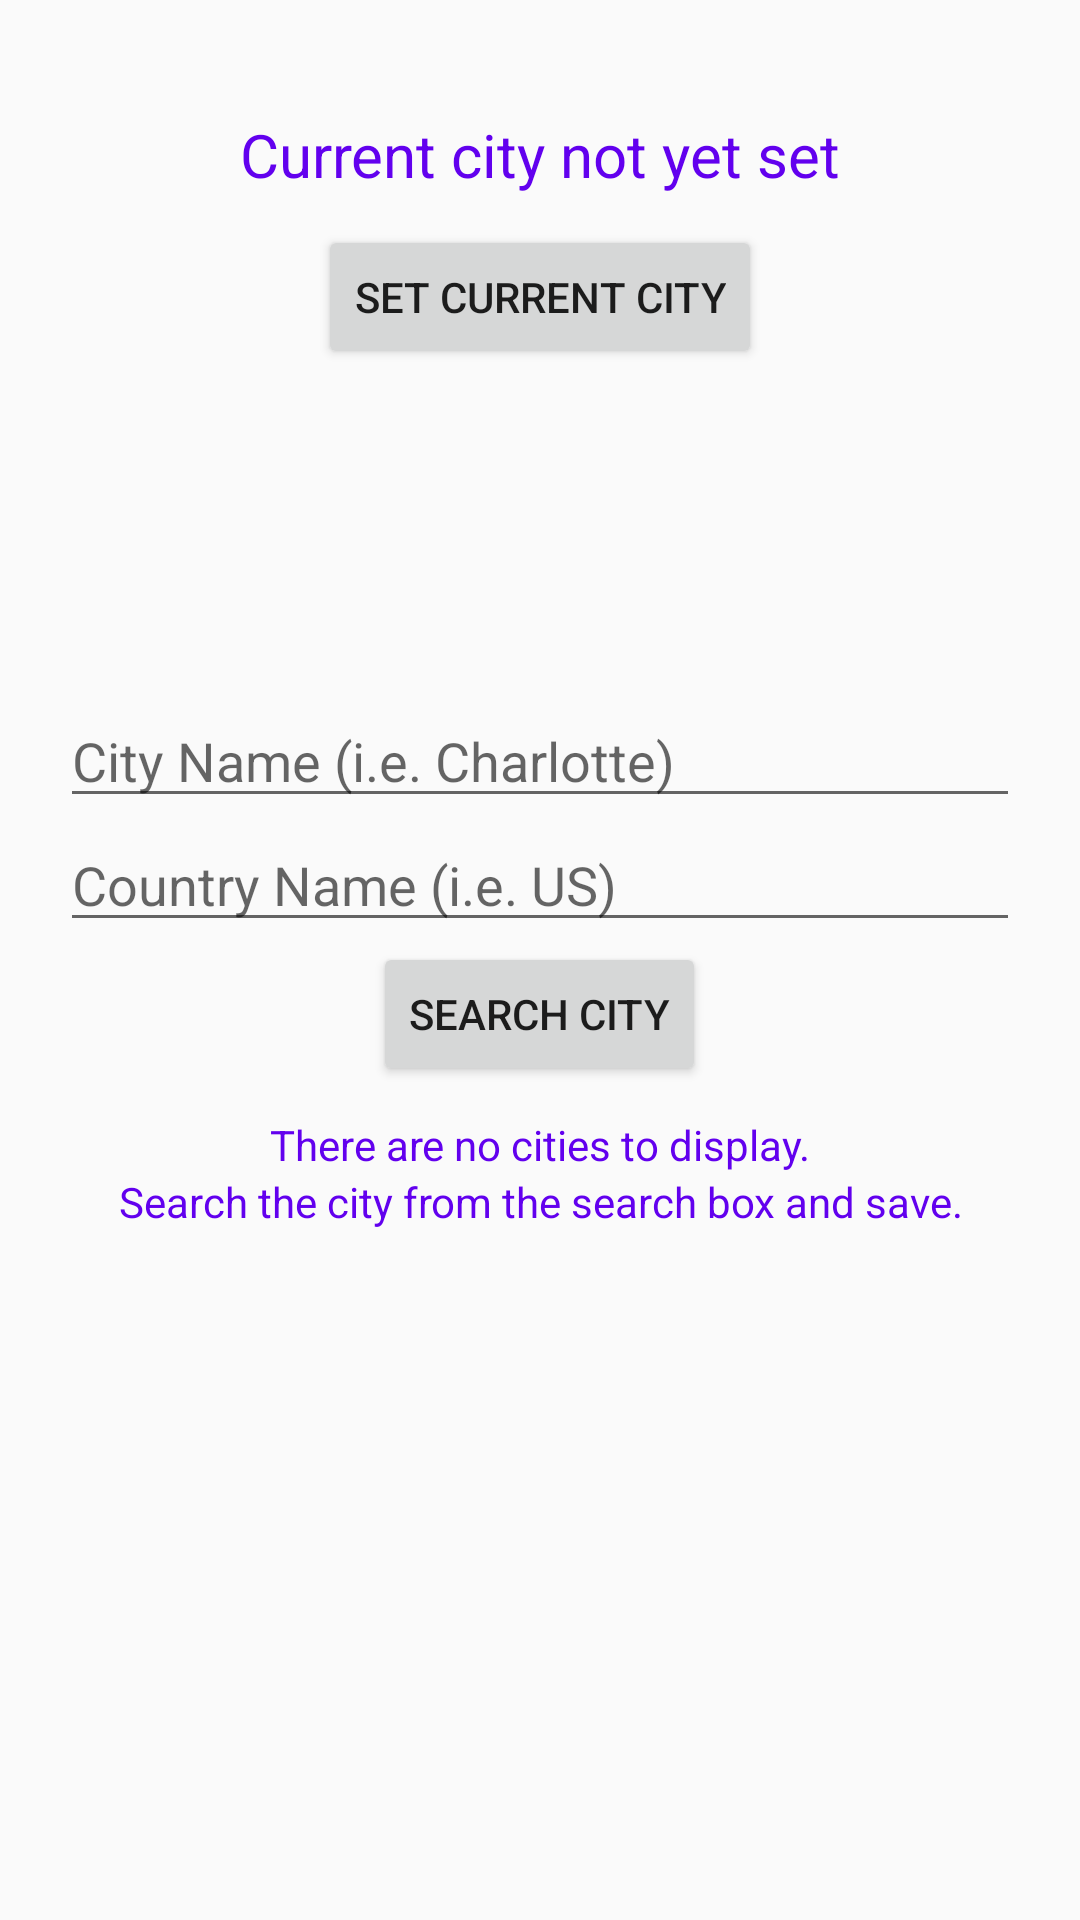

This screen was rendered from an Android layout file. Write that file and the resources it references.
<!-- AndroidManifest.xml: application theme AppTheme -->
<!-- res/layout/content_main.xml -->
<?xml version="1.0" encoding="utf-8"?>
<LinearLayout xmlns:android="http://schemas.android.com/apk/res/android"
    xmlns:app="http://schemas.android.com/apk/res-auto"
    xmlns:tools="http://schemas.android.com/tools"
    android:layout_width="match_parent"
    android:layout_height="match_parent"
    app:layout_behavior="@string/appbar_scrolling_view_behavior"
    tools:context="com.etuloser.padma.rohit.homework08.MainActivity"
    tools:showIn="@layout/activity_main">

    <LinearLayout
    android:layout_width="match_parent"
    android:layout_height="match_parent"
    android:orientation="vertical"
    android:weightSum="11"
    >

    <LinearLayout
        android:layout_width="match_parent"
        android:layout_height="0dp"
        android:layout_weight="5"
        android:id="@+id/ll1"
        android:orientation="vertical"
        >

        <LinearLayout
            android:layout_width="match_parent"
            android:layout_height="match_parent"
            android:id="@+id/lli"
            android:orientation="vertical"
            android:layout_gravity="center"
            android:gravity="center"
            android:visibility="visible"
            >
            <TextView
                android:layout_width="match_parent"
                android:layout_gravity="center"
                android:gravity="center"
                android:layout_height="wrap_content"
                android:text="Current city not yet set"
                android:textColor="@color/colorPrimary"
                android:textSize="20dp"
                />
            <Button
                android:layout_width="wrap_content"
                android:layout_height="wrap_content"
                android:text="Set Current City"
                android:layout_marginTop="10dp"
                android:id="@+id/btnsetcc"
                android:layout_gravity="center"
                android:onClick="OnclickSetCurrentCity"
                />
            <ProgressBar
                android:layout_width="60dp"
                android:layout_height="60dp"
                android:layout_marginTop="10dp"
                android:id="@+id/pg1"
                android:layout_gravity="center"
                android:visibility="invisible"
                />

        </LinearLayout>
        <LinearLayout
            android:layout_width="match_parent"
            android:layout_height="match_parent"
            android:visibility="gone"
            android:id="@+id/llf"
            android:orientation="vertical"
            android:weightSum="10"
            android:layout_gravity="center"
            android:gravity="center"
            >

            <TextView
                android:layout_width="match_parent"
                android:layout_height="0dp"
                android:layout_weight="1.5"
                android:gravity="center"
                android:id="@+id/txtcitycountry"
                android:text="Charlotte,US"
                android:textColor="@color/colorPrimary"
                />

            <TextView
                android:layout_width="match_parent"
                android:layout_height="0dp"
                android:layout_weight="1.5"
                android:gravity="center"
                android:id="@+id/txtclimatetype"
                android:text="Mostly Sunny"
                android:textColor="@color/colorPrimary"
                />
            <ImageView
                android:layout_width="100dp"
                android:layout_height="95dp"
                android:id="@+id/img_climate"
                android:layout_weight="4"
                android:src="@mipmap/ic_launcher"
                />

            <TextView
                android:layout_width="match_parent"
                android:layout_height="0dp"
                android:layout_weight="1.5"
                android:text="Temperature"
                android:gravity="center"
                android:id="@+id/txttemperature"
                android:textColor="@color/colorPrimary"
                />
            <TextView
                android:layout_width="match_parent"
                android:layout_height="0dp"
                android:layout_weight="1.5"
                android:gravity="center"
                android:id="@+id/txtlastupdated"
                android:text="Updated 16min ago"
                android:textColor="@color/colorPrimary"
                />

        </LinearLayout>

    </LinearLayout>

        <ScrollView
            android:layout_width="match_parent"
            android:layout_height="wrap_content">
    <LinearLayout
        android:layout_width="match_parent"
        android:layout_height="0dp"
        android:layout_weight="2.4"
        android:id="@+id/ll2"
        android:orientation="vertical"
        android:layout_marginLeft="20dp"
        android:layout_marginRight="20dp"
        >


        <EditText
            android:id="@+id/edxcity"
            android:layout_width="match_parent"
            android:layout_height="wrap_content"
            android:layout_weight=".8"
            android:ems="10"
            android:inputType="textPersonName"
            android:hint="City Name (i.e. Charlotte)"
            />

        <EditText
            android:id="@+id/edxcountry"
            android:layout_width="match_parent"
            android:layout_height="wrap_content"
            android:layout_weight=".8"
            android:ems="10"
            android:inputType="textPersonName"
            android:hint="Country Name (i.e. US)"

            />
        <Button
            android:layout_width="wrap_content"
            android:layout_height="wrap_content"
            android:layout_weight=".8"
            android:text="Search City"
            android:id="@+id/btnsearchcity"
            android:layout_gravity="center"
            android:gravity="center"
            android:onClick="SearchClick"

            />

    </LinearLayout>
        </ScrollView>

    <LinearLayout
        android:layout_width="match_parent"
        android:layout_height="0dp"
        android:layout_weight="3.6"
        android:id="@+id/ll3"
        android:orientation="vertical"
        >
<LinearLayout
    android:layout_width="match_parent"
    android:layout_height="match_parent"
    android:orientation="vertical"
    android:id="@+id/ll3i"
    android:visibility="visible"
    android:layout_margin="10dp"
    >
        <TextView
            android:layout_width="match_parent"
            android:layout_height="wrap_content"
            android:text="@string/msg1"
            android:gravity="center"
            android:textColor="@color/colorPrimary"
            />
        <TextView
            android:layout_width="match_parent"
            android:layout_height="wrap_content"
            android:text="@string/msg2"
            android:gravity="center"
            android:textColor="@color/colorPrimary"

            />
</LinearLayout>

        <LinearLayout
            android:layout_width="match_parent"
            android:layout_height="match_parent"
            android:orientation="vertical"
            android:id="@+id/ll3f"
            android:visibility="visible"
            android:weightSum="10"
            >
            <TextView
                android:layout_width="match_parent"
                android:layout_height="wrap_content"
                android:layout_weight="1"
                android:text="@string/savedcity"
                android:gravity="center"
                android:textColor="@color/colorPrimary"

                />
            <android.support.v7.widget.RecyclerView
                android:layout_width="match_parent"
                android:layout_height="wrap_content"
                android:layout_weight="9"
                android:id="@+id/rvlist"
                android:layout_gravity="center"
                ></android.support.v7.widget.RecyclerView>


        </LinearLayout>

    </LinearLayout>



</LinearLayout>



</LinearLayout>
<!-- res/layout/activity_main.xml (included above) -->
<?xml version="1.0" encoding="utf-8"?>
<android.support.design.widget.CoordinatorLayout xmlns:android="http://schemas.android.com/apk/res/android"
    xmlns:app="http://schemas.android.com/apk/res-auto"
    xmlns:tools="http://schemas.android.com/tools"
    android:layout_width="match_parent"
    android:layout_height="match_parent"
    tools:context="com.etuloser.padma.rohit.homework08.MainActivity">

    <include layout="@layout/content_main" />

    <android.support.design.widget.AppBarLayout
        android:layout_width="match_parent"
        android:layout_height="wrap_content"
        android:theme="@style/AppTheme.AppBarOverlay"

        >

        <android.support.v7.widget.Toolbar
            android:id="@+id/toolbar"
            android:layout_width="match_parent"
            android:layout_height="?attr/actionBarSize"
            android:layout_marginStart="0dp"
            android:layout_marginLeft="0dp"
            android:background="?attr/colorPrimary"
            android:weightSum="1"
            app:contentInsetEnd="0dp"
            app:contentInsetStart="0dp"
            app:popupTheme="@style/AppTheme.PopupOverlay">

            <LinearLayout
                android:layout_width="match_parent"
                android:layout_height="match_parent"
                android:layout_gravity="left"
                android:layout_marginLeft="0dp"
                android:layout_marginStart="0dp"
                android:layout_weight="0.97"
                android:alwaysDrawnWithCache="false"
                android:gravity="left"
                android:orientation="horizontal">

                <ImageView
                    android:layout_width="60dp"
                    android:layout_height="60dp"
                    android:layout_gravity="left"
                    android:src="@drawable/sunicon" />

                <TextView
                    android:layout_width="wrap_content"
                    android:layout_height="wrap_content"
                    android:layout_gravity="center"
                    android:text="@string/app_name"
                    android:textColor="#ffffff"
                    android:textSize="20dp" />
            </LinearLayout>

        </android.support.v7.widget.Toolbar>

    </android.support.design.widget.AppBarLayout>

</android.support.design.widget.CoordinatorLayout>
<!-- resources referenced by this layout -->
<resources>
  <string name="app_name">Weather App</string>
  <string name="msg1">There are no cities to display.</string>
  <string name="msg2">Search the city from the search box and save.</string>
  <string name="savedcity">Saved Cities</string>
  <style name="AppTheme.AppBarOverlay" parent="ThemeOverlay.AppCompat.Dark.ActionBar" />
  <style name="AppTheme.PopupOverlay" parent="ThemeOverlay.AppCompat.Light">
          <item name="android:paddingLeft">1dp</item>
  
  
      </style>
  <style name="AppTheme" parent="Theme.AppCompat.Light.DarkActionBar">
          
          <item name="colorPrimary">@color/colorPrimary</item>
          <item name="colorPrimaryDark">@color/colorPrimaryDark</item>
          <item name="colorAccent">@color/colorAccent</item>
      </style>
  <!-- not gathered from this repository: default colours our renderer supplied (Android Studio template values) -->
  <color name="colorPrimary">#FF6200EE</color>
  <color name="colorPrimaryDark">#FF3700B3</color>
  <color name="colorAccent">#FF03DAC5</color>
</resources>
